Run: headless pygame with SDL's dummy video driver; simulated clock (each Clock.tick advances the game by its frame time, no real sleeping); random seed 0; keys injected as events and as key.get_pressed() state; mouse plan: one left click at the window centre at the start of phase 2, then a move to the lower-right quarter at the start of phase 3.
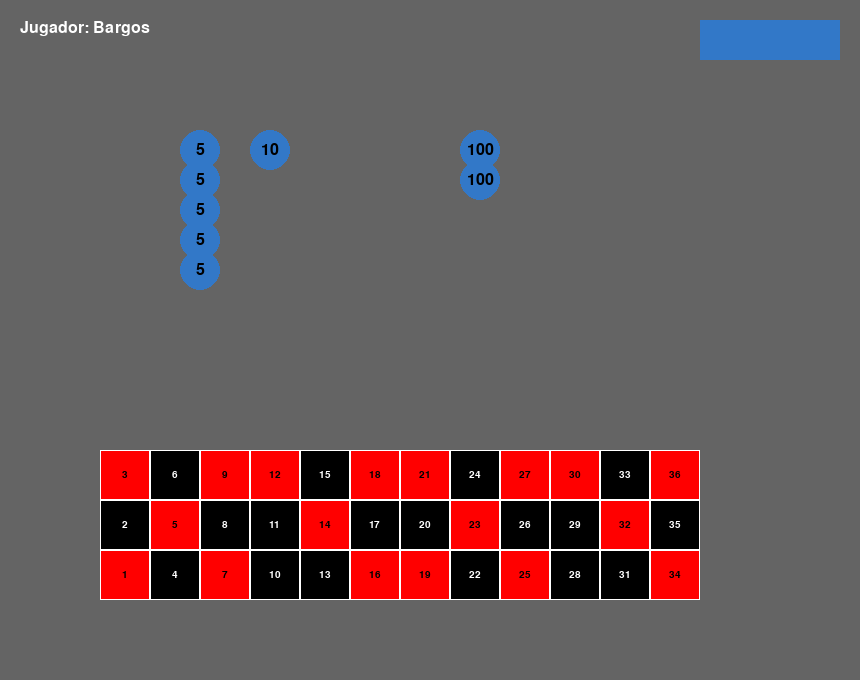
Frame 1 of 4 · flips 1–60 · no input
Frame 2 of 4 · flips 61–180 · clicked the window centre · tapped SPACE, RETURN · held RIGHT (→), D · screen unchanged from frame 1, image omitted
Frame 3 of 4 · flips 181–300 · moved the mouse to the lower-right quarter · held DOWN (↓), S · screen unchanged from frame 2, image omitted
Frame 4 of 4 · flips 301–420 · held LEFT (←), A, UP (↑), W · screen unchanged from frame 3, image omitted

The pygame program that drew these frames:

import pygame
import sys

WHITE = (255, 255, 255)
BLACK = (0, 0, 0)
GRAY = (200, 200, 200)
DARK_GRAY = (100, 100, 100)
RED = (255, 0, 0)
BLUE = (50, 120, 200)
GREEN = (0, 255, 0)
pygame.init()
clock = pygame.time.Clock()

screen = pygame.display.set_mode((860, 680))
pygame.display.set_caption('Roulette Game')

chips = []
apuestas = []
mouse = {'x': -1, 'y': -1}

button_start_x = 100
button_start_y = 450
button_width = 50
button_height = 50

betting_table = [
    [3, 6, 9, 12, 15, 18, 21, 24, 27, 30, 33, 36],
    [2, 5, 8, 11, 14, 17, 20, 23, 26, 29, 32, 35],
    [1, 4, 7, 10, 13, 16, 19, 22, 25, 28, 31, 34]
]

rojos = [1, 3, 5, 7, 9, 12, 14, 16, 18, 19, 21, 23, 25, 27, 30, 32, 34, 36]
negros = [2, 4, 6, 8, 10, 11, 13, 15, 17, 20, 22, 24, 26, 28, 29, 31, 33, 35]

jugadors = [
    {"nom": "Bargos", "diners": 100, "fitxes": {"5": 5, "10": 1, "20": 0, "50": 0, "100": 2}, "aposta": [], "color": (50, 120, 200)},
    {"nom": "Cachi", "diners": 100, "fitxes": {"5": 0, "10": 5, "20": 1, "50": 2, "100": 0}, "aposta": [], "color": (200, 50, 50)},
    {"nom": "Albert", "diners": 100, "fitxes": {"5": 1, "10": 0, "20": 0, "50": 0, "100": 3}, "aposta": [], "color": (50, 200, 50)}
]

turno_actual = 0
boton_rect = pygame.Rect(700, 20, 140, 40)

dragging_chip = None
offset_x, offset_y = 0, 0

carton_pos = (100, 450)
carton_casilla_ancho = 50
carton_casilla_alto = 50
carton_filas = 3
carton_columnas = 12

def create_betting_buttons():
    buttons = []
    y = button_start_y
    for row in betting_table:
        x = button_start_x
        for number in row:
            if number == 0:
                color = GREEN
            elif number in rojos:
                color = RED
            elif number in negros:
                color = BLACK
            button = {'number': number, 'x': x, 'y': y, 'height': button_height, 'width': button_width, 'color': color}
            buttons.append(button)
            x += button_width
        y += button_height
    return buttons

betting_buttons = create_betting_buttons()

def draw_betting_buttons():
    for button in betting_buttons:
        pygame.draw.rect(screen, button['color'], (button['x'], button['y'], button['width'], button['height']))
        pygame.draw.rect(screen, WHITE, (button['x'], button['y'], button['width'], button['height']), 1)
        font = pygame.font.SysFont("Arial", 15)
        label = font.render(str(button['number']), True, WHITE if button['color'] == BLACK else BLACK)
        screen.blit(label, (button['x'] + (button_width - label.get_width()) / 2, button['y'] + (button_height - label.get_height()) / 2))

def add_chips_for_current_player():
    global chips
    chips = []
    jugador = jugadors[turno_actual]
    x_base = 200
    y_base = 150
    radius = 20
    y_spacing = 30
    for valor, cantidad in jugador["fitxes"].items():
        y = y_base
        for _ in range(cantidad):
            chips.append({'value': int(valor), 'color': jugador["color"], 'x': x_base, 'y': y, 'radius': radius, 'owner': jugador["nom"]})
            y += y_spacing
        x_base += 70

def app_events():
    global turno_actual, dragging_chip, offset_x, offset_y
    for event in pygame.event.get():
        if event.type == pygame.QUIT:
            pygame.quit()
            sys.exit()
        elif event.type == pygame.MOUSEBUTTONDOWN:
            mouse_pos = pygame.mouse.get_pos()
            if boton_rect.collidepoint(mouse_pos):
                turno_actual = (turno_actual + 1) % len(jugadors)
                add_chips_for_current_player()
            for chip in chips:
                dx = mouse_pos[0] - chip['x']
                dy = mouse_pos[1] - chip['y']
                if (dx ** 2 + dy ** 2) <= chip['radius'] ** 2:
                    dragging_chip = chip
                    offset_x = dx
                    offset_y = dy
                    break
        elif event.type == pygame.MOUSEBUTTONUP:
            if dragging_chip:
                for button in betting_buttons:
                    button_rect = pygame.Rect(button['x'], button['y'], button['width'], button['height'])
                    if button_rect.collidepoint(dragging_chip['x'], dragging_chip['y']):
                        col = (button['x'] - carton_pos[0]) // carton_casilla_ancho
                        row = (button['y'] - carton_pos[1]) // carton_casilla_alto
                        pos = row * carton_columnas + col
                        jugador = next(jugador for jugador in jugadors if jugador["nom"] == dragging_chip["owner"])
                        jugador["fitxes"][str(dragging_chip['value'])] -= 1
                        x_pos = carton_pos[0] + col * carton_casilla_ancho + carton_casilla_ancho // 2
                        y_pos = carton_pos[1] + row * carton_casilla_alto + carton_casilla_alto // 2
                        dragging_chip['x'] = x_pos
                        dragging_chip['y'] = y_pos
                        apuestas.append({'jugador': dragging_chip['owner'], 'posicion': pos, 'value': dragging_chip['value'], 'color': dragging_chip['color']})
                        chips.remove(dragging_chip)
                        break
                else:
                    dragging_chip['x'] = 200
                    dragging_chip['y'] = 150
                dragging_chip = None
        elif event.type == pygame.MOUSEMOTION and dragging_chip:
            mouse_pos = pygame.mouse.get_pos()
            dragging_chip['x'] = mouse_pos[0] - offset_x
            dragging_chip['y'] = mouse_pos[1] - offset_y

def draw_chips():
    for chip in chips:
        pygame.draw.circle(screen, chip['color'], (chip['x'], chip['y']), chip['radius'])
        font = pygame.font.Font(None, 24)
        text = font.render(str(chip['value']), True, BLACK if chip['color'] != BLACK else WHITE)
        screen.blit(text, (chip['x'] - text.get_width() // 2, chip['y'] - text.get_height() // 2))

def draw_apuestas():
    for apuesta in apuestas:
        col = apuesta['posicion'] % carton_columnas
        row = apuesta['posicion'] // carton_columnas
        x = carton_pos[0] + col * carton_casilla_ancho + carton_casilla_ancho // 2
        y = carton_pos[1] + row * carton_casilla_alto + carton_casilla_alto // 2
        pygame.draw.circle(screen, apuesta['color'], (x, y), 20)
        font = pygame.font.Font(None, 24)
        text = font.render(str(apuesta['value']), True, BLACK if apuesta['color'] != BLACK else WHITE)
        screen.blit(text, (x - text.get_width() // 2, y - text.get_height() // 2))

def main():
    global screen, turno_actual
    add_chips_for_current_player()
    while True:
        screen.fill(DARK_GRAY)
        app_events()
        draw_betting_buttons()
        draw_apuestas()
        draw_chips()
        pygame.draw.rect(screen, BLUE, boton_rect)
        font = pygame.font.Font(None, 24)
        text = font.render(f"Jugador: {jugadors[turno_actual]['nom']}", True, WHITE)
        screen.blit(text, (20, 20))
        pygame.draw.rect(screen, BLUE, boton_rect)
        pygame.display.flip()
        clock.tick(60)

if __name__ == '__main__':
    main()
